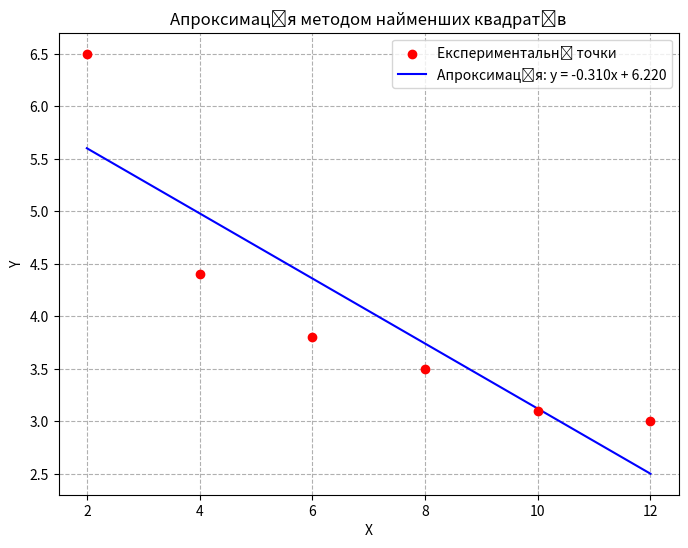

Source code (Python):
import numpy as np
import matplotlib.pyplot as plt

# дані 
x = np.array([2, 4, 6, 8, 10, 12])
y = np.array([6.5, 4.4, 3.8, 3.5, 3.1, 3.0])

# Метод найменших квадратів (лінійна апроксимація)
a, b = np.polyfit(x, y, 1)

# Обчислення апроксимованих значень
y_pred = a * x + b

# Побудова графіка
plt.figure(figsize=(8, 6))
plt.scatter(x, y, color='red', label='Експериментальні точки', zorder=5)
plt.plot(x, y_pred, color='blue', label=f'Апроксимація: y = {a:.3f}x + {b:.3f}')

plt.title('Апроксимація методом найменших квадратів')
plt.xlabel('X')
plt.ylabel('Y')
plt.grid(True, linestyle='--')
plt.legend()
plt.show()